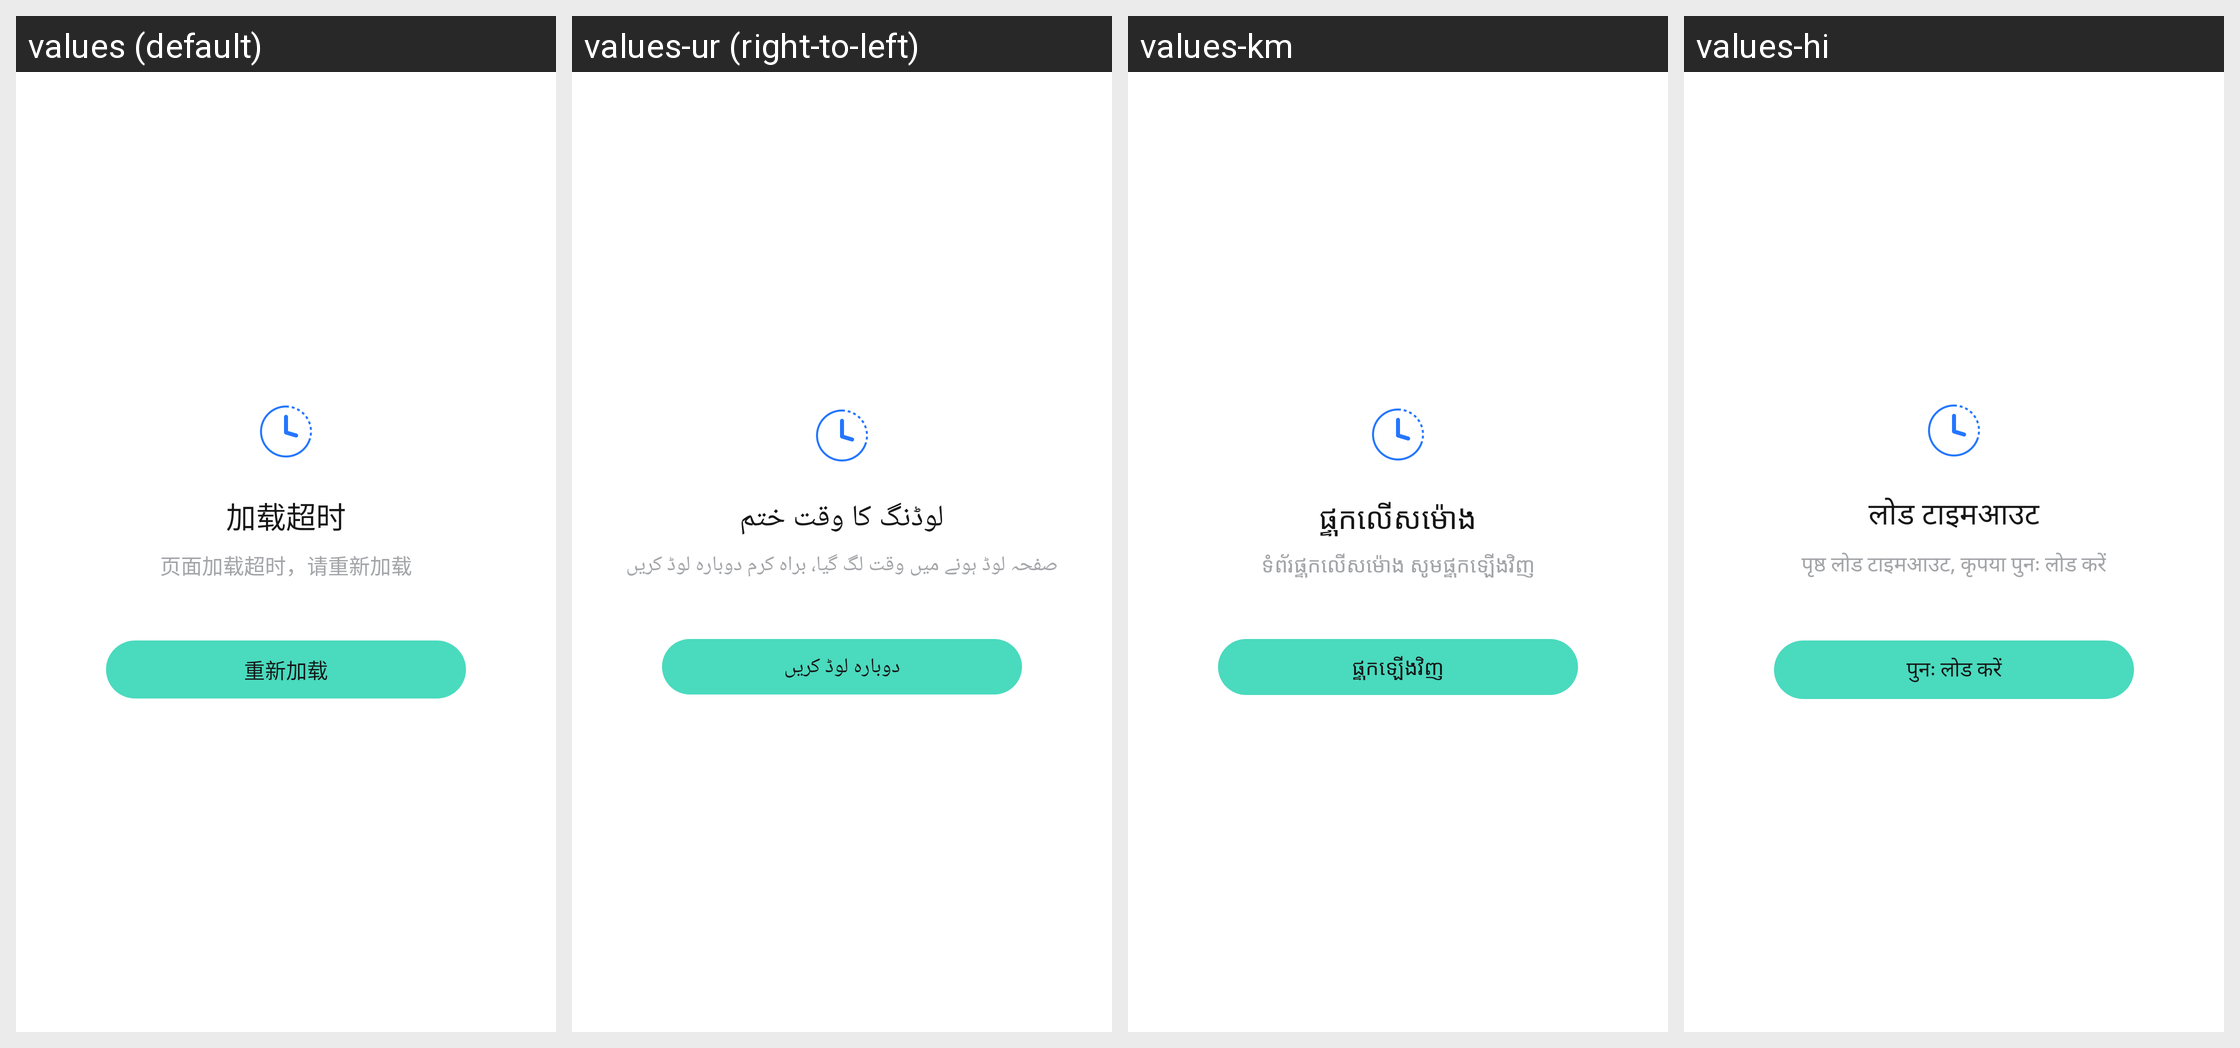

The Android screen above is rendered under several locales of the same app. Produce the string resources it draws, with the default and per-locale values.
Android screen res/layout/sobot_layout_net_error.xml rendered under 4 locales, left to right: values (default), values-ur (right-to-left), values-km, values-hi. Device: Nexus 5 (rendered at 1080×1920; each locale shown at half size, 540×960, under a caption strip naming it); theme Theme.MaterialComponents.DayNight.NoActionBar.
Other locales in the repository, not shown: values-ar, values-de, values-en, values-es, values-fa, values-fr, values-id, values-in, values-it, values-ja, values-ko, values-ms, values-nl, values-pl, values-pt, values-ru, values-th, values-tr, values-vi, values-zh.
Strings drawn on this screen, with the default value and each locale's value (text and hints the layout hard-codes, and strings that could not be matched under every locale, appear in the picture but are not listed):

sobot_str_timeout
  values: 加载超时
  values-ur: لوڈنگ کا وقت ختم
  values-km: ផ្ទុកលើសម៉ោង
  values-hi: लोड टाइमआउट

sobot_str_timeout_reloading
  values: 页面加载超时，请重新加载
  values-ur: صفحہ لوڈ ہونے میں وقت لگ گیا، براہ کرم دوبارہ لوڈ کریں
  values-km: ទំព័រផ្ទុកលើសម៉ោង សូមផ្ទុកឡើងវិញ
  values-hi: पृष्ठ लोड टाइमआउट, कृपया पुनः लोड करें

sobot_reunicon
  values: 重新加载
  values-ur: دوبارہ لوڈ کریں
  values-km: ផ្ទុកឡើងវិញ
  values-hi: पुनः लोड करें
